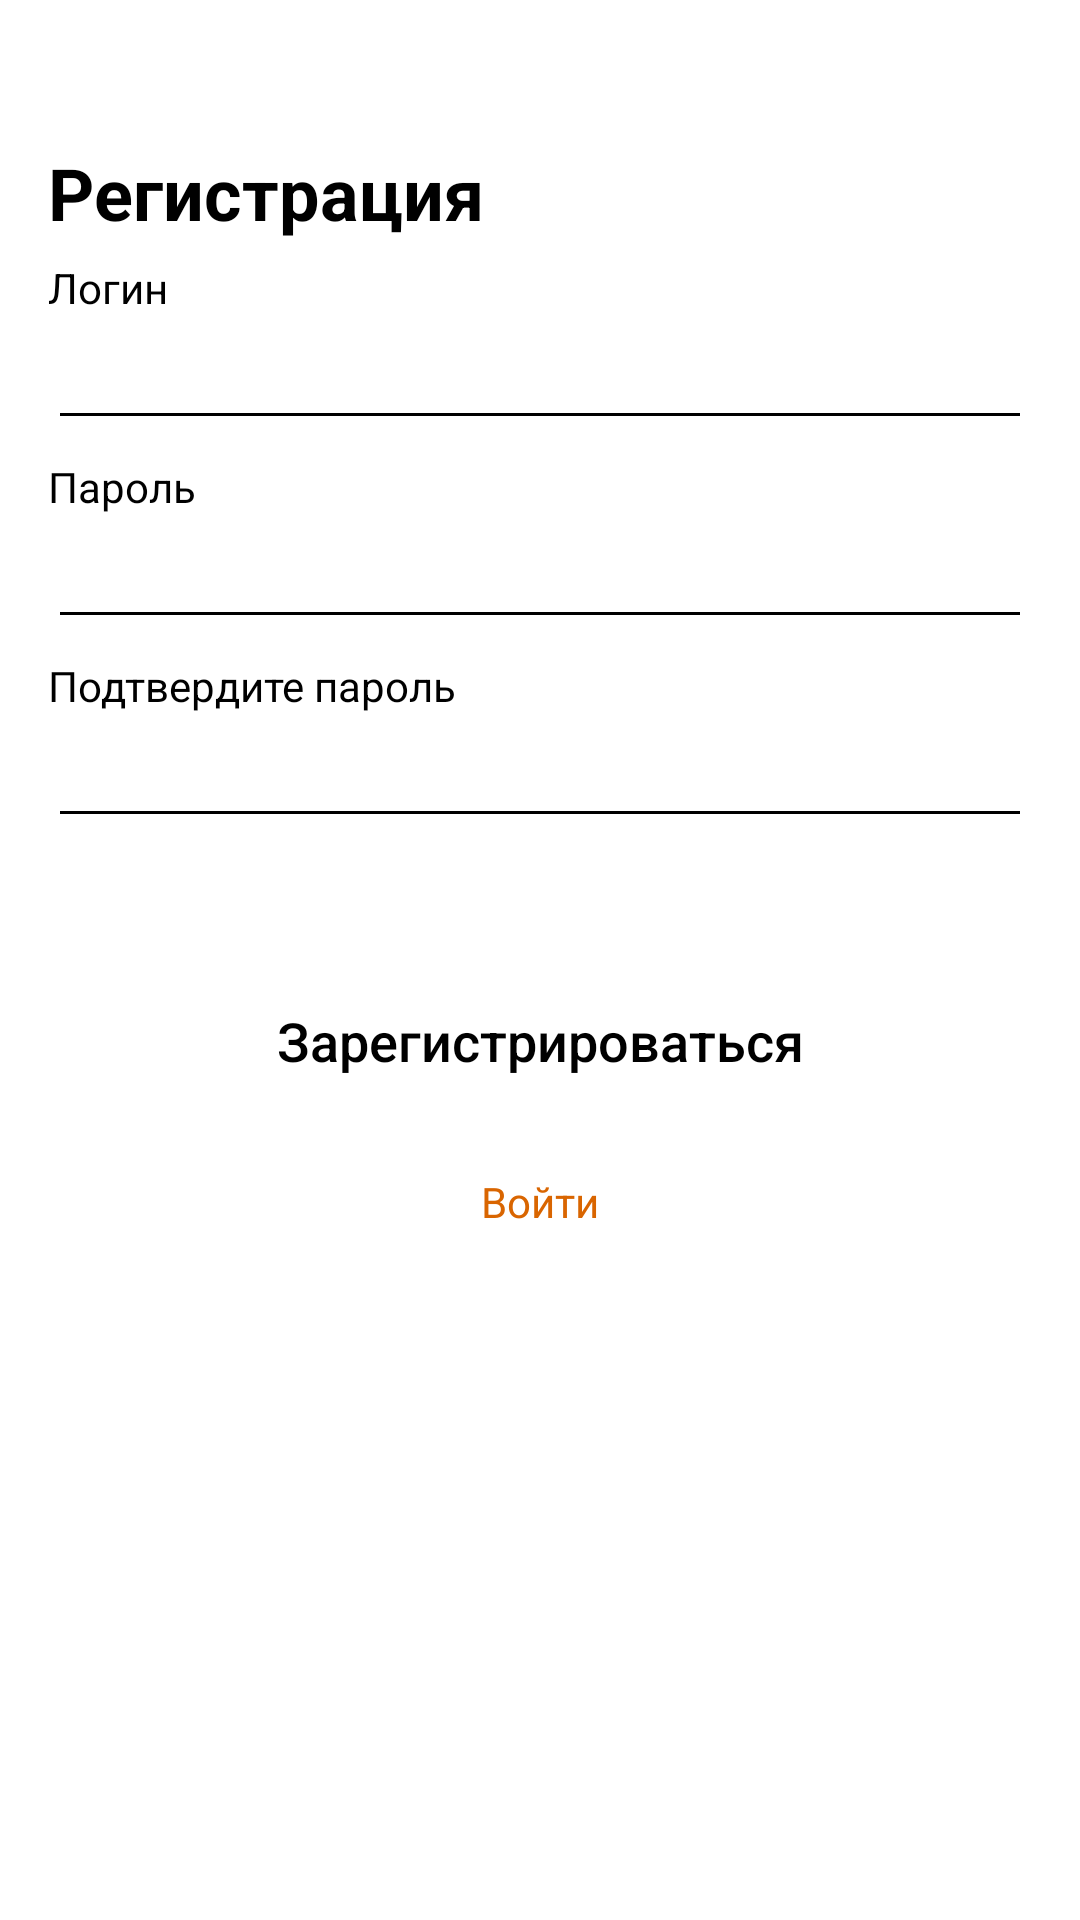

Reconstruct the res/layout file that produces this screen, plus the resources it refers to.
<!-- AndroidManifest.xml: application theme Theme.DeliveryService -->
<!-- res/layout/activity_signup.xml -->
<?xml version="1.0" encoding="utf-8"?>
<LinearLayout xmlns:android="http://schemas.android.com/apk/res/android"
    android:layout_width="match_parent"
    android:layout_height="match_parent"
    xmlns:tools="http://schemas.android.com/tools"
    xmlns:app="http://schemas.android.com/apk/res-auto"
    android:orientation="vertical"
    android:padding="16dp">


    <TextView
        android:layout_width="wrap_content"
        android:layout_height="wrap_content"
        android:layout_marginTop="32dp"
        android:text="Регистрация"
        android:textColor="@color/black"
        android:textStyle="bold"
        android:textSize="24sp"/>

    <TextView
        android:layout_width="wrap_content"
        android:layout_height="wrap_content"
        android:layout_marginTop="6dp"
        android:text="Логин"
        android:textColor="@color/black"/>

    <EditText
        android:id="@+id/loginView"
        android:layout_width="match_parent"
        android:layout_height="wrap_content"
        android:textColor="@color/black"
        android:backgroundTint="@color/black"
        android:inputType="textEmailAddress"
        android:maxLines="1"/>

    <TextView
        android:layout_width="wrap_content"
        android:layout_height="wrap_content"
        android:layout_marginTop="6dp"
        android:text="Пароль"
        android:textColor="@color/black"/>

    <EditText
        android:id="@+id/passwordView"
        android:layout_width="match_parent"
        android:layout_height="wrap_content"
        android:textColor="@color/black"
        android:inputType="textPassword"
        android:backgroundTint="@color/black"
        android:maxLines="1"/>

    <TextView
        android:layout_width="wrap_content"
        android:layout_height="wrap_content"
        android:layout_marginTop="6dp"
        android:text="Подтвердите пароль"
        android:textColor="@color/black"/>

    <EditText
        android:id="@+id/confirmPasswordView"
        android:layout_width="match_parent"
        android:layout_height="wrap_content"
        android:textColor="@color/black"
        android:inputType="textPassword"
        android:backgroundTint="@color/black"
        android:maxLines="1"/>

    <TextView
        android:id="@+id/error"
        android:layout_width="wrap_content"
        android:layout_height="wrap_content"
        android:layout_marginTop="6dp"
        tools:text="Неверный логин или пароль"
        android:textColor="@color/red"
        android:textSize="16sp"
        android:visibility="invisible"/>

    <Button
        android:id="@+id/signUpButton"
        android:layout_width="match_parent"
        android:layout_height="wrap_content"
        android:layout_marginTop="16dp"
        android:background="@drawable/rounded_yellow_button"
        app:backgroundTint="@color/yellow"
        android:textSize="18sp"
        android:textColor="@color/black"
        android:textAllCaps="false"
        android:text="Зарегистрироваться"/>

    <FrameLayout
        android:id="@+id/signInButton"
        android:layout_width="match_parent"
        android:layout_height="wrap_content"
        android:layout_marginTop="10dp"
        android:background="@drawable/rounded_orange_button"
        android:padding="10dp">

        <TextView
            android:layout_width="wrap_content"
            android:layout_height="wrap_content"
            android:text="Войти"
            android:layout_gravity="center"
            android:textColor="@color/orange"/>

    </FrameLayout>

</LinearLayout>
<!-- resources referenced by this layout -->
<resources>
  <color name="black">#FF000000</color>
  <color name="orange">#D96500</color>
  <color name="red">#F83A2D</color>
  <color name="yellow">#FFC72C</color>
  <style name="Theme.DeliveryService" parent="Theme.MaterialComponents.DayNight.DarkActionBar">
          
          <item name="colorPrimary">@color/purple_500</item>
          <item name="colorPrimaryVariant">@color/purple_700</item>
          <item name="colorOnPrimary">@color/white</item>
          
          <item name="colorSecondary">@color/teal_200</item>
          <item name="colorSecondaryVariant">@color/teal_700</item>
          <item name="colorOnSecondary">@color/black</item>
          
          <item name="android:statusBarColor">?attr/colorPrimaryVariant</item>
          
      </style>
  <color name="purple_500">#FF6200EE</color>
  <color name="purple_700">#FF3700B3</color>
  <color name="white">#FFFFFFFF</color>
  <color name="teal_200">#FF03DAC5</color>
  <color name="teal_700">#FF018786</color>
</resources>
